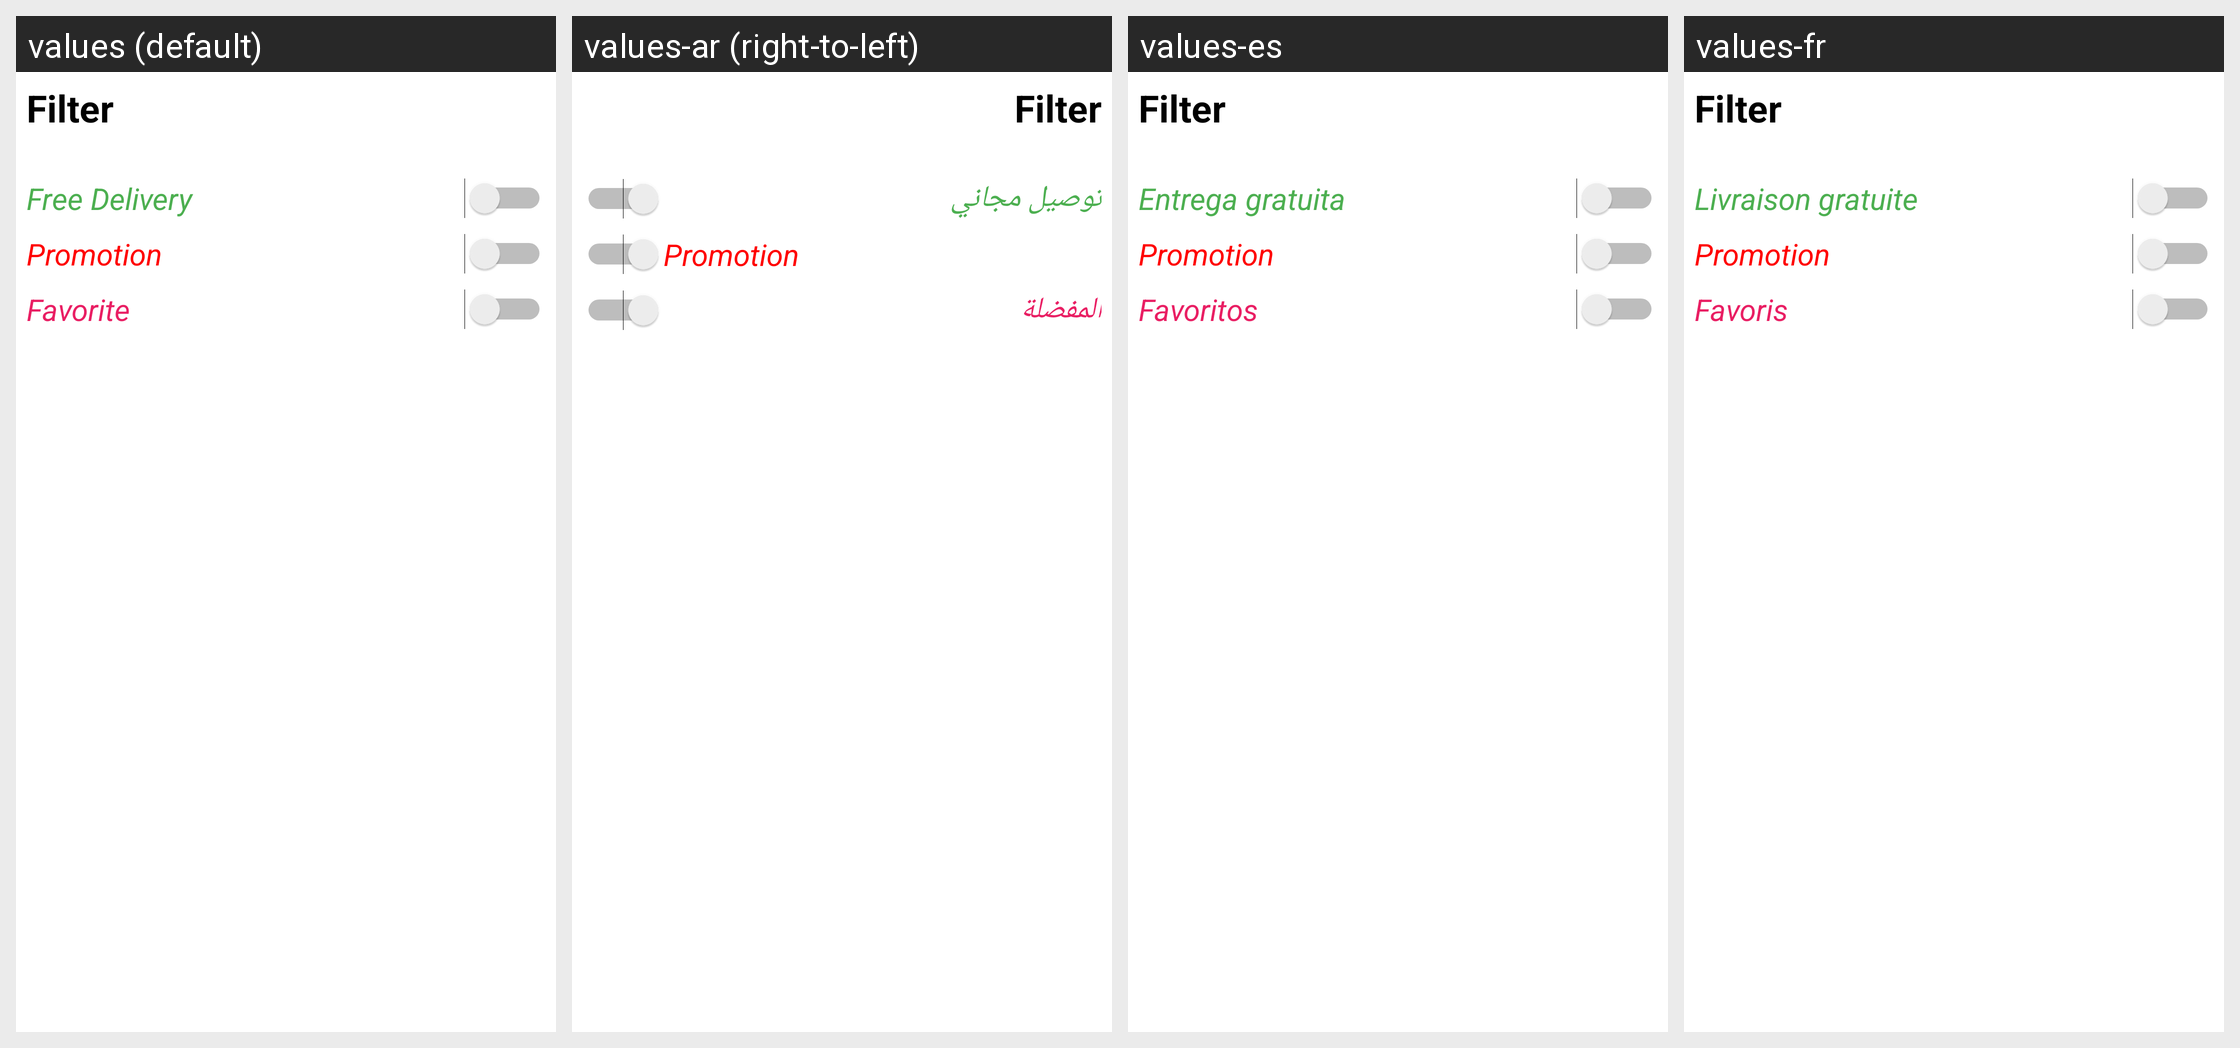

Strings drawn on this Android screen and how each of the app's shown locales translates them:
Android screen res/layout/filter_tools.xml rendered under 4 locales, left to right: values (default), values-ar (right-to-left), values-es, values-fr. Device: Nexus 5 (rendered at 1080×1920; each locale shown at half size, 540×960, under a caption strip naming it); theme Theme.Ecomerce_Project.
Strings drawn on this screen, with the default value and each locale's value (text and hints the layout hard-codes, and strings that could not be matched under every locale, appear in the picture but are not listed):

free_delivery
  values: Free Delivery
  values-ar: توصيل مجاني
  values-es: Entrega gratuita
  values-fr: Livraison gratuite

favorite_title
  values: Favorite
  values-ar: المفضلة
  values-es: Favoritos
  values-fr: Favoris
